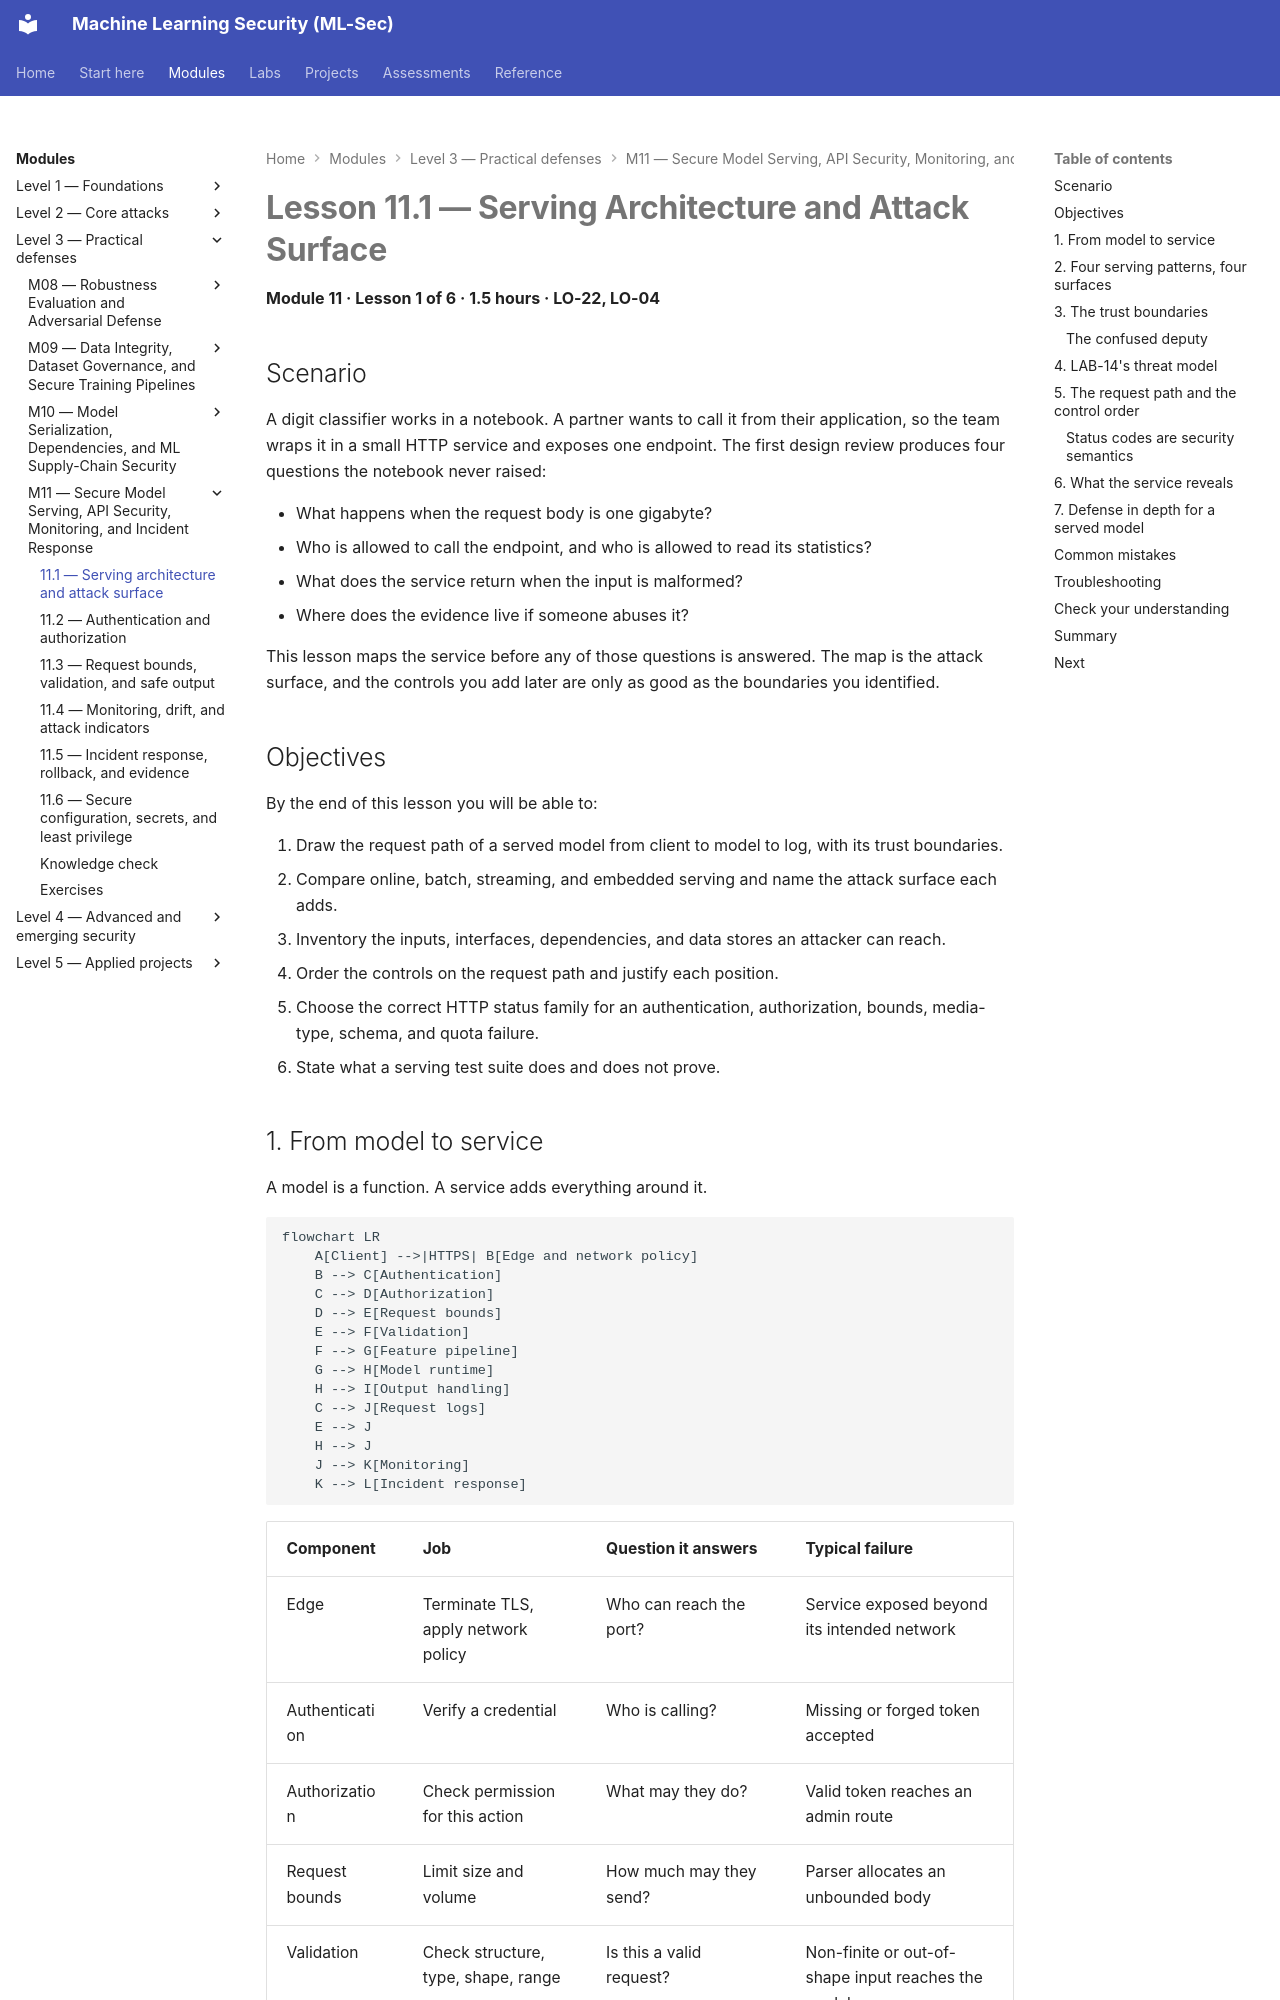

repository: nadeem-majeedch/MLSec · page: modules/m11-serving-monitoring/lesson-1-serving-architecture-and-attack-surface/index.html · generator: mkdocs

# Lesson 11.1 — Serving Architecture and Attack Surface

<a id="m11-l1"></a>

**Module 11 · Lesson 1 of 6 · 1.5 hours · LO-22, LO-04**

## Scenario

A digit classifier works in a notebook. A partner wants to call it from their application, so the team wraps it in a small HTTP service and exposes one endpoint. The first design review produces four questions the notebook never raised:

- What happens when the request body is one gigabyte?
- Who is allowed to call the endpoint, and who is allowed to read its statistics?
- What does the service return when the input is malformed?
- Where does the evidence live if someone abuses it?

This lesson maps the service before any of those questions is answered. The map is the attack surface, and the controls you add later are only as good as the boundaries you identified.

## Objectives

By the end of this lesson you will be able to:

1. Draw the request path of a served model from client to model to log, with its trust boundaries.
2. Compare online, batch, streaming, and embedded serving and name the attack surface each adds.
3. Inventory the inputs, interfaces, dependencies, and data stores an attacker can reach.
4. Order the controls on the request path and justify each position.
5. Choose the correct HTTP status family for an authentication, authorization, bounds, media-type, schema, and quota failure.
6. State what a serving test suite does and does not prove.
